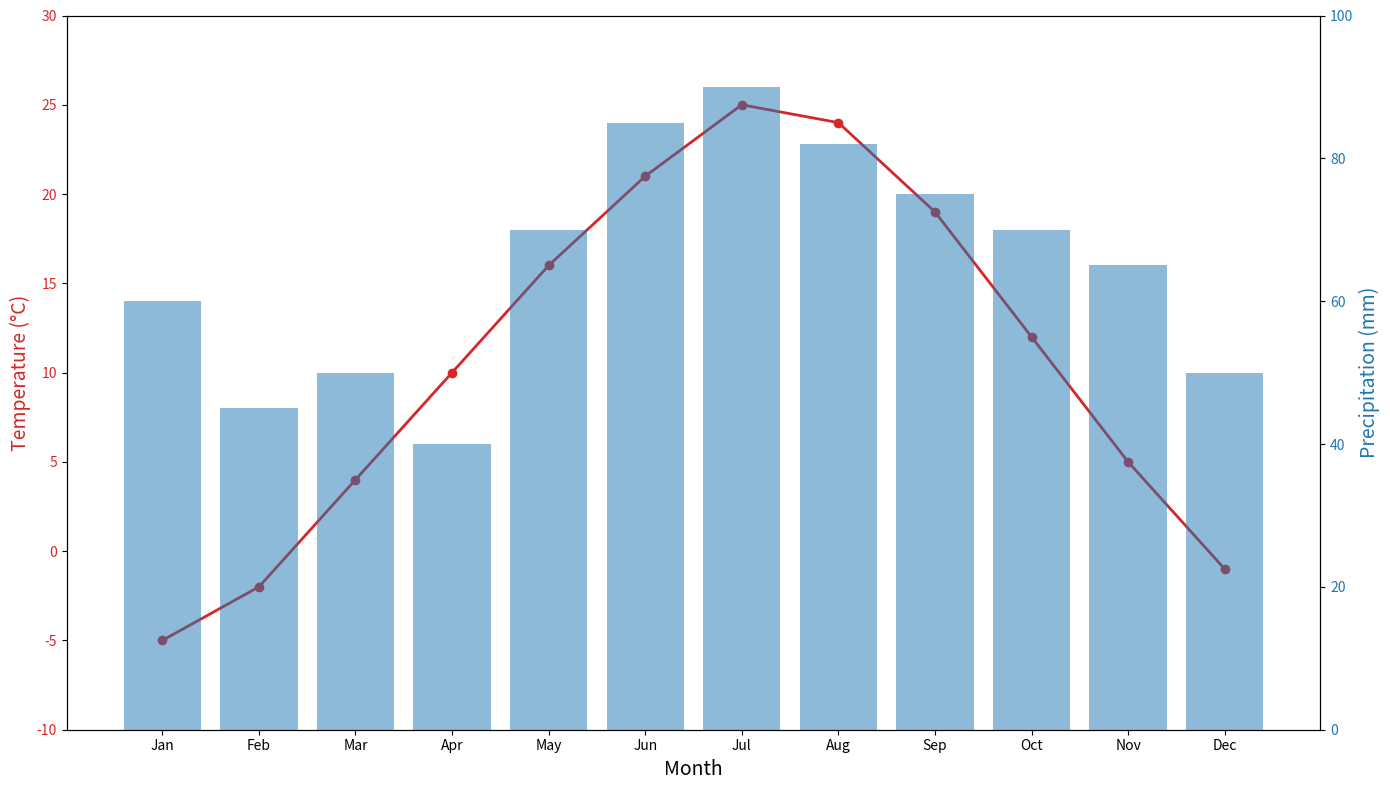

This figure's Python source:
import matplotlib.pyplot as plt
import numpy as np

# Data
months = np.array(['Jan', 'Feb', 'Mar', 'Apr', 'May', 'Jun', 'Jul', 'Aug', 'Sep', 'Oct', 'Nov', 'Dec'])
temperature_celsius = np.array([-5, -2, 4, 10, 16, 21, 25, 24, 19, 12, 5, -1])
precipitation_mm = np.array([60, 45, 50, 40, 70, 85, 90, 82, 75, 70, 65, 50])

# Create a figure with two y-axes
fig, ax1 = plt.subplots(figsize=(14, 8))

# Plotting the temperature data
ax1.plot(months, temperature_celsius, color='tab:red', marker='o', linestyle='-', linewidth=2, markersize=6)
ax1.set_xlabel('Month', fontsize=14)
ax1.set_ylabel('Temperature (°C)', fontsize=14, color='tab:red')
ax1.tick_params(axis='y', labelcolor='tab:red')
ax1.set_ylim(-10, 30)

# Creating a second y-axis for precipitation
ax2 = ax1.twinx()
ax2.bar(months, precipitation_mm, color='tab:blue', alpha=0.5)
ax2.set_ylabel('Precipitation (mm)', fontsize=14, color='tab:blue')
ax2.tick_params(axis='y', labelcolor='tab:blue')
ax2.set_ylim(0, 100)

# Adjust layout for better fit
plt.tight_layout()

# Display the plot
plt.show()
